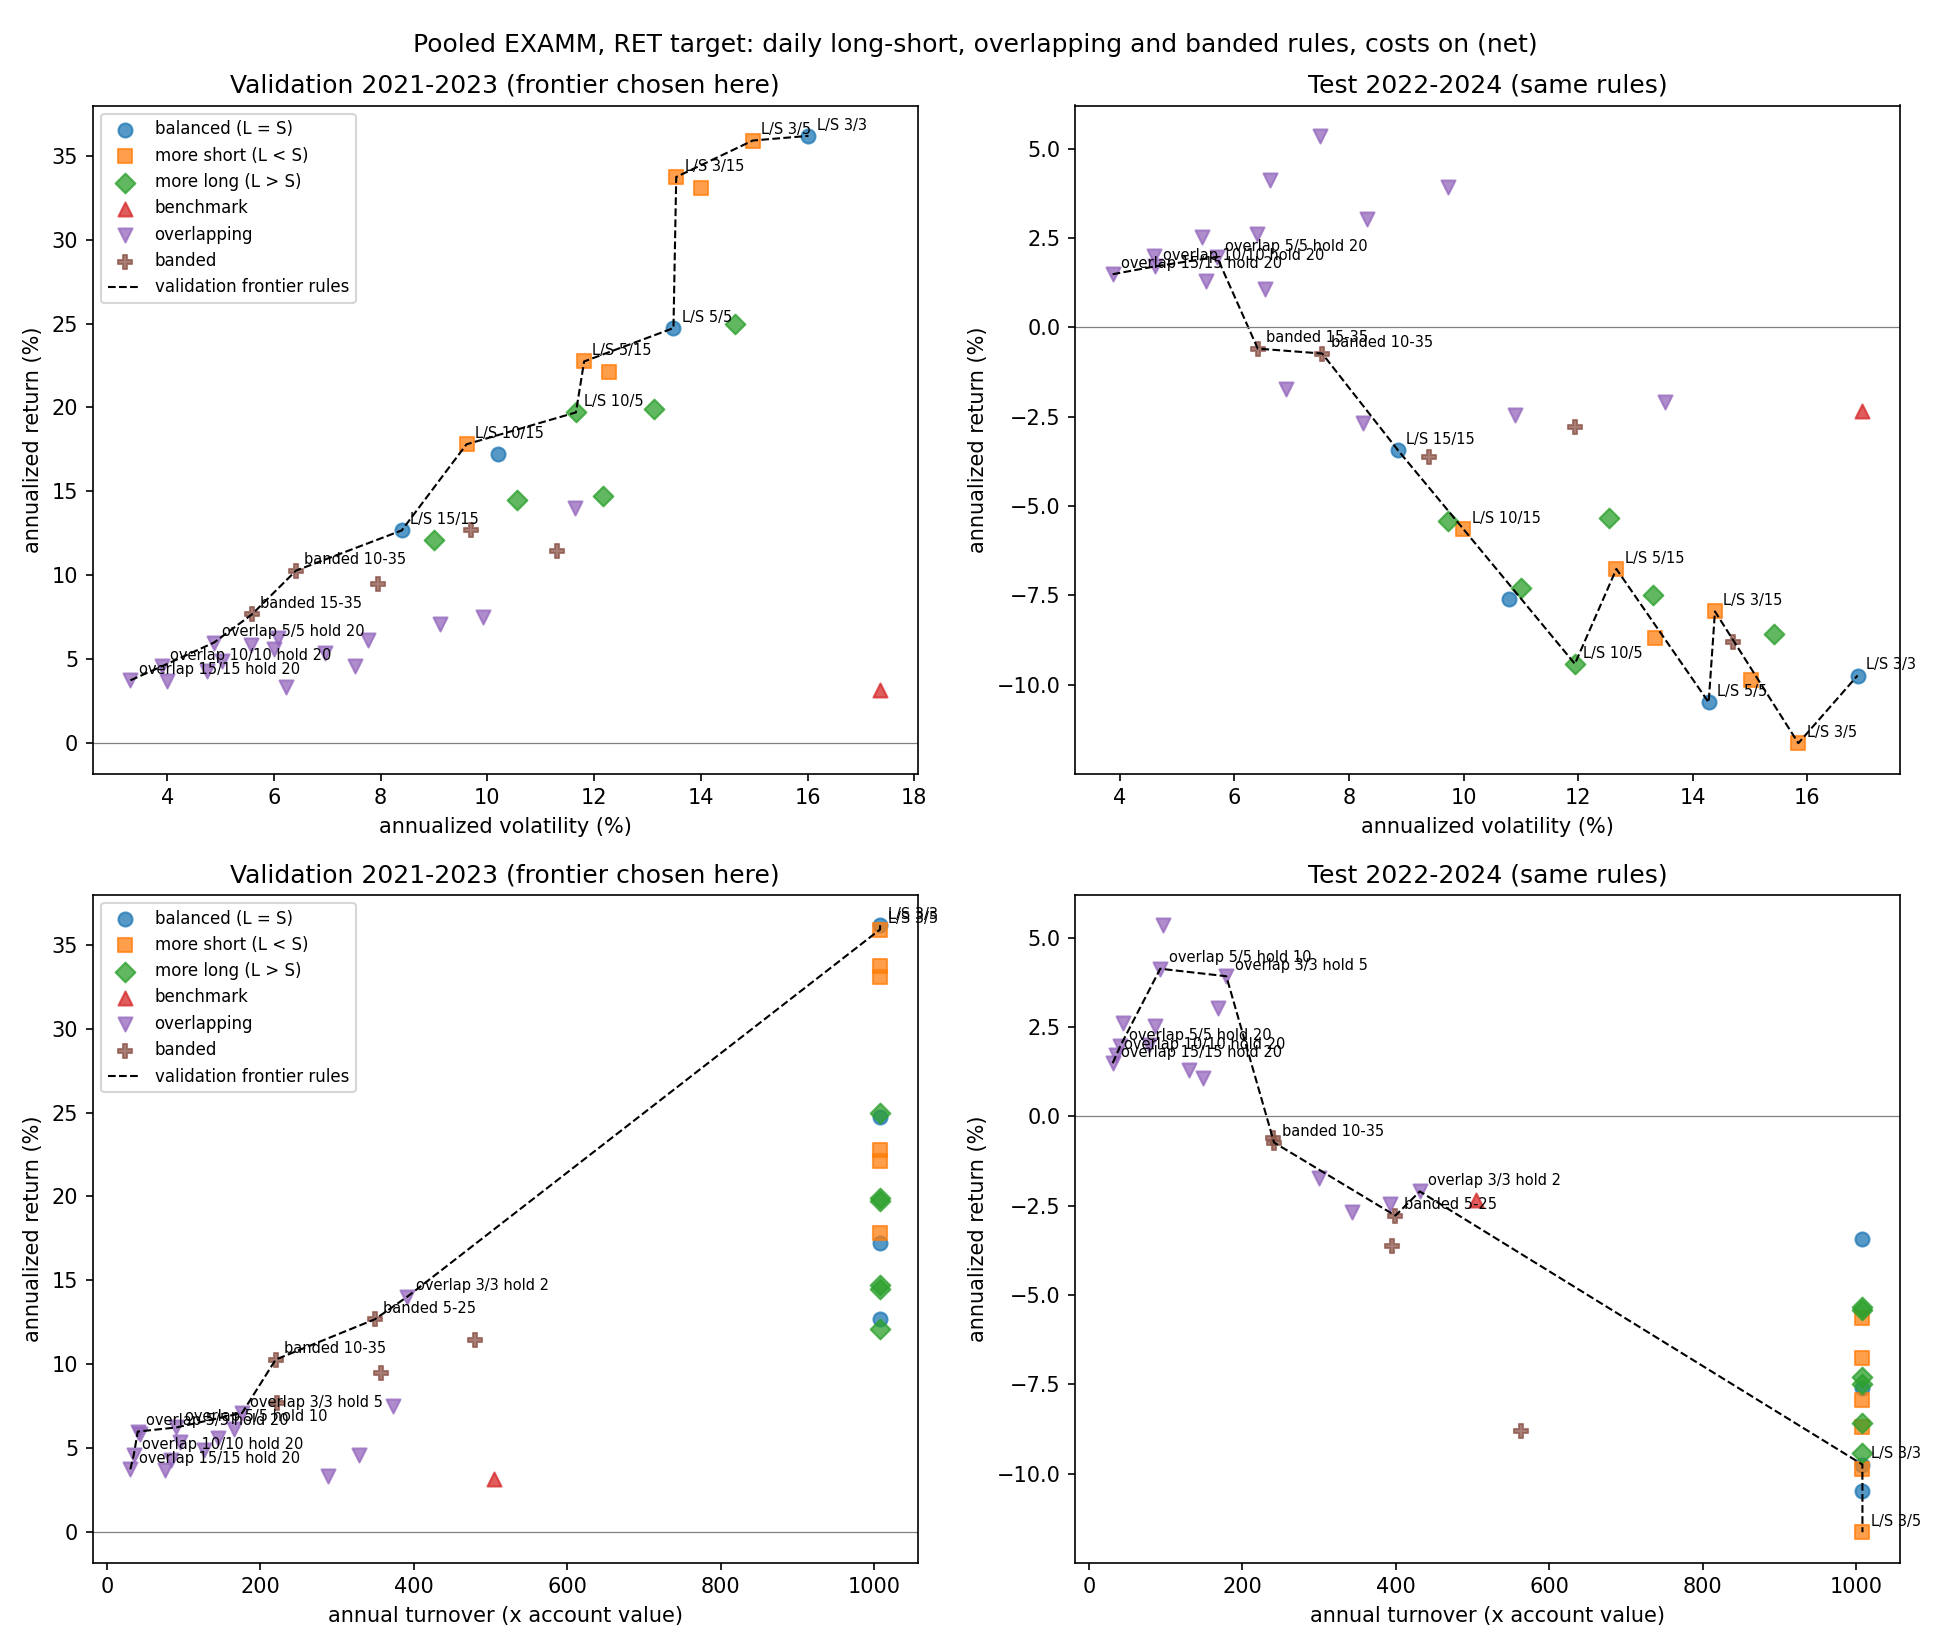

The data file committed next to this chart (first rows):
rule, family, val_ann_return_%, val_ann_vol_%, val_sharpe, val_max_dd_%, val_total_%, val_days, val_turnover_x, test_ann_return_%, test_ann_vol_%, test_sharpe, test_max_dd_%, test_total_%, test_days, test_turnover_x, val_frontier, test_frontier, val_turnover_frontier, test_sharpe_ci_lo, test_sharpe_ci_hi, test_ann_return_ci_lo, test_ann_return_ci_hi, test_psr
L/S 3/3, balanced (L = S), 36.18, 16.02, 2.009, 12.67, 149.8, 747, 1008, -9.742, 16.88, -0.5223, 30.52, -26.29, 750, 1008, True, False, True, -1.441, 0.413, -23.12, 5.5, 0.1809
L/S 3/5, more short (L < S), 35.9, 14.97, 2.125, 11.47, 148.3, 747, 1008, -11.64, 15.84, -0.7009, 33.99, -30.8, 750, 1008, True, False, True, -1.679, 0.2633, -24.77, 2.873, 0.1092
L/S 3/10, more short (L < S), 33.07, 14, 2.112, 9.802, 133.2, 747, 1008, -9.857, 15.01, -0.6156, 27.57, -26.57, 750, 1008, False, False, False, -1.499, 0.2922, -21.85, 3.285, 0.1405
L/S 3/15, more short (L < S), 33.73, 13.54, 2.216, 10.55, 136.7, 747, 1008, -7.949, 14.39, -0.5033, 22.8, -21.85, 750, 1008, True, False, False, -1.387, 0.3735, -19.62, 4.471, 0.19
L/S 5/3, more long (L > S), 24.98, 14.63, 1.598, 12.81, 93.68, 747, 1008, -8.574, 15.41, -0.504, 27.48, -23.42, 750, 1008, False, False, False, -1.433, 0.4574, -20.87, 5.785, 0.1904
L/S 5/5, balanced (L = S), 24.73, 13.49, 1.706, 10.95, 92.52, 747, 1008, -10.49, 14.28, -0.7045, 31.06, -28.1, 750, 1008, True, False, False, -1.695, 0.3212, -22.79, 3.315, 0.1093
L/S 5/10, more short (L < S), 22.14, 12.29, 1.69, 7.405, 80.93, 747, 1008, -8.689, 13.33, -0.6146, 24.35, -23.7, 750, 1008, False, False, False, -1.514, 0.3068, -19.72, 3.115, 0.1422
L/S 5/15, more short (L < S), 22.74, 11.81, 1.794, 8.561, 83.57, 747, 1008, -6.762, 12.67, -0.4891, 20.68, -18.81, 750, 1008, True, False, False, -1.406, 0.4445, -17.45, 4.791, 0.1981
L/S 10/3, more long (L > S), 19.93, 13.12, 1.451, 14.27, 71.37, 747, 1008, -7.478, 13.32, -0.5168, 24.27, -20.65, 750, 1008, False, False, False, -1.478, 0.4406, -18.41, 5.087, 0.1845
L/S 10/5, more long (L > S), 19.71, 11.66, 1.601, 12.27, 70.43, 747, 1008, -9.416, 11.94, -0.7679, 28.41, -25.5, 750, 1008, True, False, False, -1.835, 0.2516, -20.3, 2.226, 0.08953
L/S 10/10, balanced (L = S), 17.23, 10.2, 1.61, 7.81, 60.2, 747, 1008, -7.59, 10.8, -0.6769, 21.3, -20.94, 750, 1008, False, False, False, -1.643, 0.2731, -16.87, 2.373, 0.1191
L/S 10/15, more short (L < S), 17.81, 9.609, 1.754, 7.772, 62.54, 747, 1008, -5.644, 9.996, -0.531, 17.64, -15.88, 750, 1008, True, False, False, -1.492, 0.432, -14.53, 3.772, 0.1784
L/S 15/3, more long (L > S), 14.72, 12.16, 1.19, 14.86, 50.23, 747, 1008, -5.326, 12.53, -0.374, 20.94, -15.03, 750, 1008, False, False, False, -1.357, 0.6247, -16.39, 6.981, 0.2588
L/S 15/5, more long (L > S), 14.51, 10.56, 1.336, 12.78, 49.41, 747, 1008, -7.305, 11.01, -0.6336, 24.77, -20.21, 750, 1008, False, False, False, -1.696, 0.4289, -17.44, 4.055, 0.1354
L/S 15/10, more long (L > S), 12.13, 9.005, 1.316, 9.02, 40.41, 747, 1008, -5.433, 9.721, -0.526, 15.93, -15.32, 750, 1008, False, False, False, -1.535, 0.4813, -14.39, 4.261, 0.1812
L/S 15/15, balanced (L = S), 12.68, 8.395, 1.464, 8.811, 42.44, 747, 1008, -3.445, 8.858, -0.3514, 15.15, -9.908, 750, 1008, True, False, False, -1.368, 0.62, -11.54, 5.215, 0.2719
equal weight, benchmark, 3.167, 17.36, 0.2664, 23.34, 9.684, 747, 504, -2.336, 16.96, -0.05451, 23.34, -6.793, 750, 504, False, False, False, -1.102, 1.01, -18.58, 16.85, 0.4626
overlap 3/3 hold 2, overlapping, 14.03, 11.64, 1.187, 7.396, 47.59, 747, 391.7, -2.102, 13.51, -0.08951, 16.1, -6.127, 750, 431.3, False, False, True, -1.065, 0.9579, -13.73, 12.46, 0.4386
overlap 3/3 hold 5, overlapping, 7.103, 9.113, 0.7985, 15.24, 22.56, 747, 176.3, 3.918, 9.727, 0.4438, 11.91, 12.12, 750, 179.1, False, False, True, -0.5484, 1.506, -5.83, 14.89, 0.7777
overlap 3/3 hold 10, overlapping, 5.384, 6.962, 0.7881, 10.29, 16.82, 747, 94.95, 5.356, 7.49, 0.734, 7.037, 16.8, 750, 95.98, False, True, False, -0.2639, 1.767, -2.201, 13.47, 0.8983
overlap 3/3 hold 20, overlapping, 5.861, 5.578, 1.049, 6.141, 18.39, 747, 43.34, 2.597, 6.389, 0.4333, 6.004, 7.93, 750, 44.04, False, True, False, -0.5468, 1.425, -3.585, 9.398, 0.7736
overlap 5/5 hold 2, overlapping, 7.539, 9.916, 0.7826, 7.316, 24.04, 747, 373, -2.455, 10.9, -0.1734, 13.61, -7.131, 750, 392.5, False, False, False, -1.089, 0.7905, -11.17, 8.176, 0.3822
overlap 5/5 hold 5, overlapping, 6.175, 7.758, 0.8112, 12.63, 19.44, 747, 165, 3.018, 8.323, 0.3989, 7.912, 9.253, 750, 168.3, False, False, False, -0.551, 1.415, -4.653, 11.86, 0.7543
overlap 5/5 hold 10, overlapping, 6.241, 6.069, 1.028, 8.72, 19.66, 747, 90.55, 4.128, 6.629, 0.6434, 5.348, 12.79, 750, 92.94, False, True, True, -0.35, 1.626, -2.425, 11.02, 0.8679
overlap 5/5 hold 20, overlapping, 5.996, 4.877, 1.219, 5.436, 18.84, 747, 40.25, 1.967, 5.696, 0.3705, 5.008, 5.97, 750, 40.95, True, False, True, -0.5972, 1.329, -3.486, 7.863, 0.7396
overlap 10/10 hold 2, overlapping, 4.607, 7.529, 0.6359, 10.03, 14.28, 747, 329, -2.68, 8.242, -0.2883, 14.81, -7.767, 750, 343.3, False, False, False, -1.315, 0.6743, -9.821, 5.476, 0.3092
overlap 10/10 hold 5, overlapping, 5.607, 6.003, 0.9388, 9.374, 17.55, 747, 144.3, 1.07, 6.537, 0.1955, 6.768, 3.219, 750, 148.7, False, False, False, -0.7688, 1.178, -5.299, 7.62, 0.632
overlap 10/10 hold 10, overlapping, 4.281, 4.746, 0.907, 8.083, 13.23, 747, 83.49, 2.532, 5.433, 0.4874, 5.42, 7.726, 750, 85.96, False, True, False, -0.5173, 1.479, -2.849, 7.999, 0.8006
overlap 10/10 hold 20, overlapping, 4.587, 3.906, 1.168, 4.444, 14.22, 747, 34.98, 1.703, 4.612, 0.3892, 4.375, 5.154, 750, 35.47, True, False, True, -0.5676, 1.341, -2.743, 6.277, 0.7501
overlap 15/15 hold 2, overlapping, 3.331, 6.23, 0.5572, 11.52, 10.2, 747, 288.5, -1.716, 6.904, -0.2161, 13.18, -5.02, 750, 299.8, False, False, False, -1.259, 0.8383, -8.138, 5.648, 0.3546
overlap 15/15 hold 5, overlapping, 4.885, 5.019, 0.9754, 7.997, 15.19, 747, 127, 1.296, 5.509, 0.2613, 6.437, 3.907, 750, 130.5, False, False, False, -0.723, 1.278, -4.081, 6.864, 0.6741
overlap 15/15 hold 10, overlapping, 3.683, 3.998, 0.9246, 6.226, 11.32, 747, 76.15, 1.983, 4.59, 0.4508, 4.696, 6.019, 750, 78.41, False, True, False, -0.5854, 1.472, -2.707, 6.7, 0.7827
overlap 15/15 hold 20, overlapping, 3.745, 3.31, 1.127, 3.632, 11.51, 747, 30.59, 1.484, 3.875, 0.3996, 4.277, 4.483, 750, 30.85, True, True, True, -0.5905, 1.393, -2.34, 5.492, 0.7558
banded 5-15, banded, 11.45, 11.31, 1.015, 11.79, 37.89, 747, 480.1, -8.794, 14.7, -0.5525, 24.56, -23.96, 750, 562.9, False, False, False, -1.579, 0.4351, -21.4, 5.475, 0.1691
banded 5-25, banded, 12.68, 9.696, 1.28, 11.15, 42.47, 747, 349.3, -2.78, 11.94, -0.1762, 20.18, -8.049, 750, 399.4, False, False, True, -1.174, 0.8515, -13.63, 9.453, 0.3804
banded 10-25, banded, 9.465, 7.956, 1.177, 14.25, 30.74, 747, 357.2, -3.626, 9.389, -0.3463, 14.46, -10.41, 750, 395.1, False, False, False, -1.307, 0.6201, -11.64, 5.45, 0.2745
banded 10-35, banded, 10.28, 6.415, 1.558, 8.55, 33.67, 747, 220, -0.7346, 7.533, -0.06015, 11.69, -2.17, 750, 241.3, True, False, True, -1.037, 0.9502, -7.772, 6.767, 0.4587
banded 15-35, banded, 7.674, 5.588, 1.351, 7.982, 24.51, 747, 221.4, -0.5969, 6.408, -0.06136, 9.132, -1.766, 750, 240.1, True, False, False, -1.072, 0.9791, -6.765, 6.156, 0.4579
